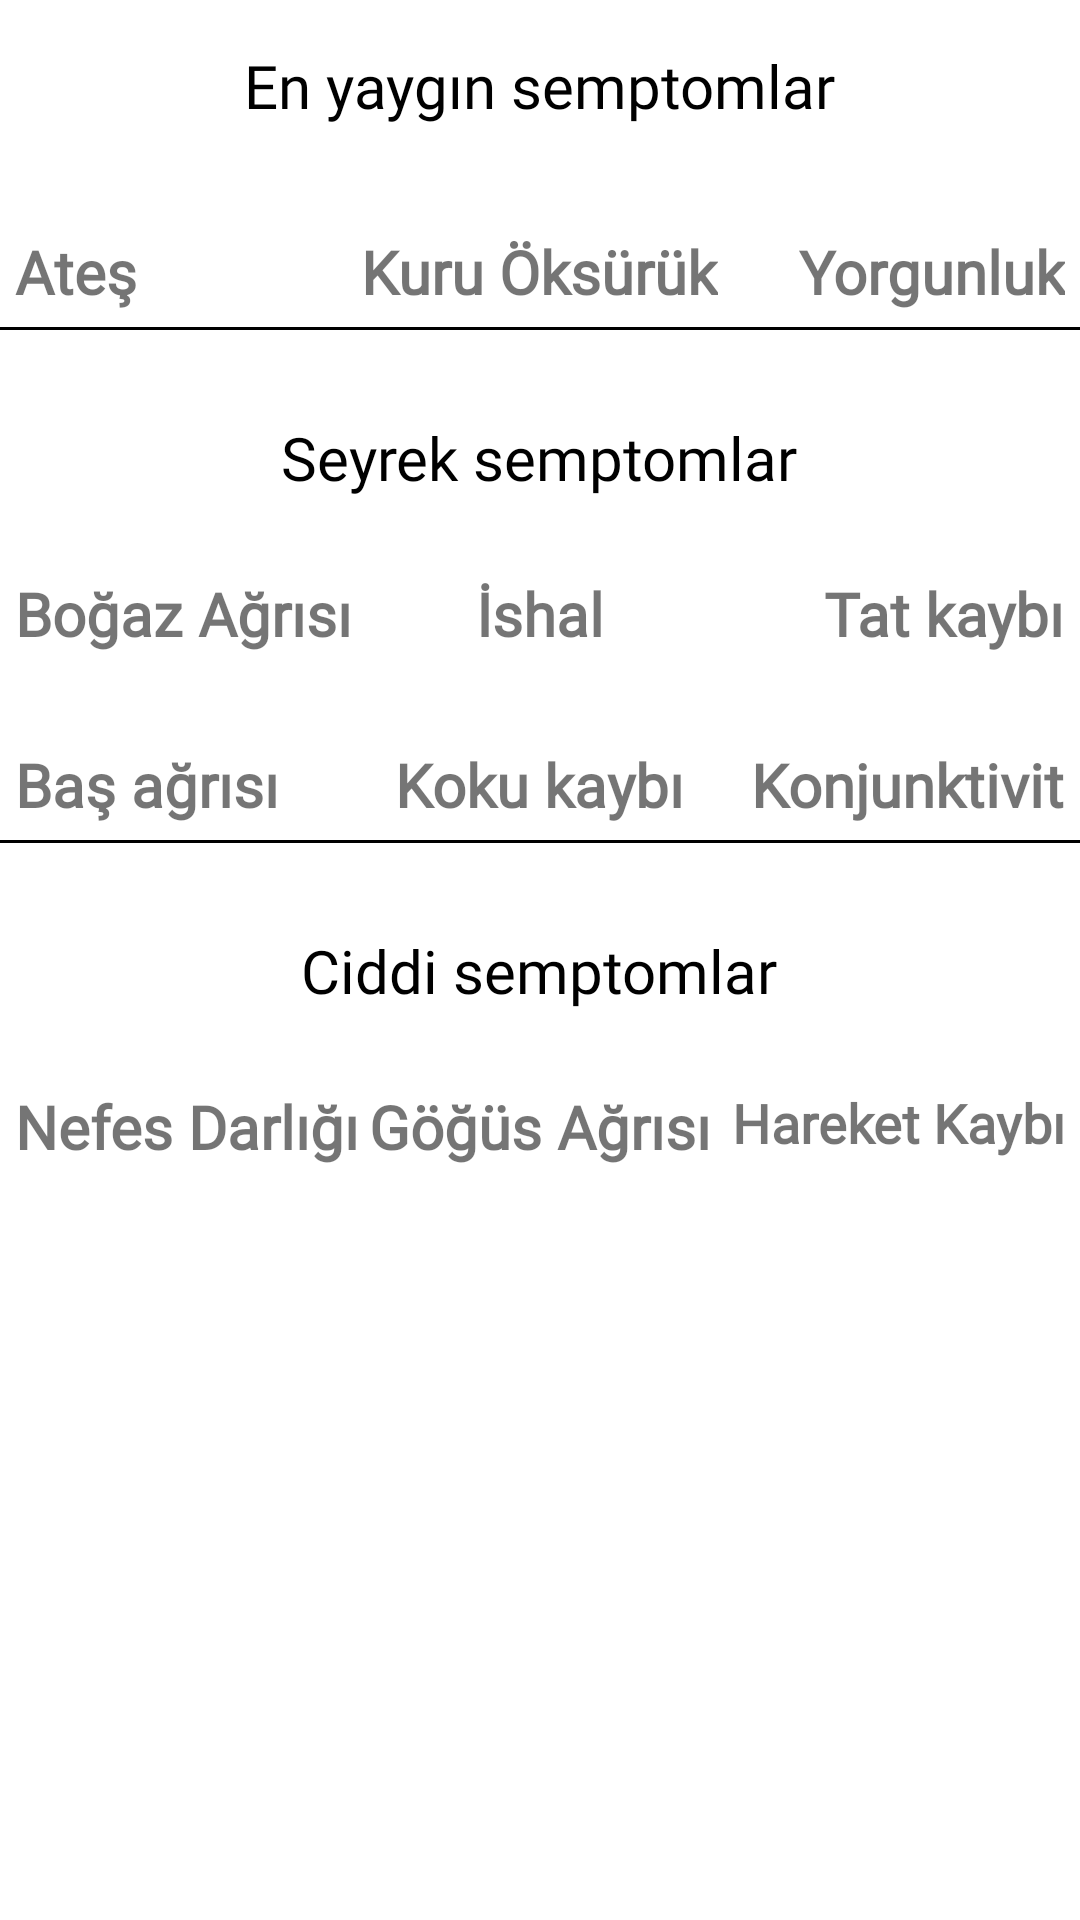

Produce the Android XML layout that renders to this screen, including the resource entries it uses.
<!-- AndroidManifest.xml: application theme AppThemNoActionBar -->
<!-- res/layout/fragment_semptom.xml -->
<?xml version="1.0" encoding="utf-8"?>
<RelativeLayout xmlns:android="http://schemas.android.com/apk/res/android"
    xmlns:tools="http://schemas.android.com/tools"
    android:layout_width="match_parent"
    android:layout_height="match_parent"
    tools:context=".SemptomFragment">

    <TextView
        android:layout_width="wrap_content"
        android:layout_height="wrap_content"
        android:id="@+id/txtSemptomBaslik"
        android:text="En yaygın semptomlar"
        android:layout_centerHorizontal="true"
        android:layout_marginTop="15dp"
        android:textSize="20dp"
        android:fontFamily="@font/liberation"
        android:textColor="@color/black"/>

    <RelativeLayout
        android:layout_width="match_parent"
        android:layout_height="wrap_content"
        android:layout_below="@+id/txtSemptomBaslik"
        android:layout_marginTop="30dp"
        android:padding="5dp"
        android:id="@+id/relativeEnYayginSemptom">

        <TextView
            android:layout_width="wrap_content"
            android:layout_height="wrap_content"
            android:text="Ateş"
            android:fontFamily="@font/cycle"
            android:textSize="20dp"
            android:textStyle="bold"
            android:id="@+id/txtAtes"/>

        <TextView
            android:layout_width="wrap_content"
            android:layout_height="wrap_content"
            android:textStyle="bold"
            android:fontFamily="@font/cycle"
            android:text="Kuru Öksürük"
            android:textSize="20dp"
            android:layout_centerHorizontal="true"
            android:id="@+id/txtKuruOksuruk"/>

        <TextView
            android:layout_width="wrap_content"
            android:layout_height="wrap_content"
            android:id="@+id/txtYorgunluk"
            android:text="Yorgunluk"
            android:textSize="20dp"
            android:textStyle="bold"
            android:fontFamily="@font/cycle"
            android:layout_alignParentEnd="true"
            android:layout_alignParentRight="true" />

    </RelativeLayout>


    <ImageView
        android:layout_width="match_parent"
        android:layout_height="1dp"
        android:src="@color/black"
        android:id="@+id/image1"
        android:layout_below="@+id/relativeEnYayginSemptom"/>

    <TextView
        android:layout_width="wrap_content"
        android:layout_height="wrap_content"
        android:id="@+id/txtSemptomBaslik2"
        android:text="Seyrek semptomlar"
        android:layout_centerHorizontal="true"
        android:layout_marginTop="30dp"
        android:textSize="20dp"
        android:layout_below="@+id/relativeEnYayginSemptom"
        android:fontFamily="@font/liberation"
        android:textColor="@color/black"/>


    <RelativeLayout
        android:id="@+id/relativeSeyrekSemptomlar"
        android:layout_width="match_parent"
        android:layout_height="wrap_content"
        android:layout_below="@+id/txtSemptomBaslik2"
        android:layout_marginTop="20dp"
        android:padding="5dp">

        <TextView
            android:id="@+id/txtAgriSizi"
            android:layout_width="wrap_content"
            android:layout_height="wrap_content"
            android:fontFamily="@font/cycle"
            android:text="Boğaz Ağrısı"
            android:textSize="20dp"
            android:textStyle="bold" />

        <TextView
            android:id="@+id/txtİshal"
            android:layout_width="wrap_content"
            android:layout_height="wrap_content"
            android:layout_centerHorizontal="true"
            android:fontFamily="@font/cycle"
            android:text="İshal"
            android:textSize="20dp"
            android:textStyle="bold" />


        <TextView
            android:id="@+id/txtTatKaybi"
            android:layout_width="wrap_content"
            android:layout_height="wrap_content"
            android:layout_alignParentEnd="true"
            android:layout_alignParentRight="true"
            android:fontFamily="@font/cycle"
            android:text="Tat kaybı"
            android:textSize="20dp"
            android:textStyle="bold" />

        <TextView
            android:layout_width="wrap_content"
            android:layout_height="wrap_content"
            android:layout_below="@+id/txtAgriSizi"
            android:layout_marginTop="30dp"

            android:fontFamily="@font/cycle"
            android:text="Baş ağrısı"
            android:textSize="20dp"
            android:textStyle="bold" />

        <TextView
            android:layout_width="wrap_content"
            android:layout_height="wrap_content"
            android:layout_below="@+id/txtİshal"
            android:layout_centerHorizontal="true"
            android:layout_marginTop="30dp"
            android:fontFamily="@font/cycle"
            android:text="Koku kaybı"
            android:textSize="20dp"
            android:textStyle="bold" />

        <TextView
            android:layout_width="wrap_content"
            android:layout_height="wrap_content"
            android:layout_below="@id/txtTatKaybi"
            android:layout_alignParentEnd="true"
            android:layout_alignParentRight="true"
            android:layout_marginTop="30dp"
            android:fontFamily="@font/cycle"
            android:text="Konjunktivit"
            android:textSize="20dp"
            android:textStyle="bold" />


    </RelativeLayout>

    <ImageView
        android:id="@+id/image2"
        android:layout_width="match_parent"
        android:layout_height="1dp"
        android:layout_below="@+id/relativeSeyrekSemptomlar"
        android:src="@color/black" />

    <TextView
        android:layout_width="wrap_content"
        android:layout_height="wrap_content"
        android:id="@+id/txtSemptomBaslik3"
        android:text="Ciddi semptomlar"
        android:layout_centerHorizontal="true"
        android:layout_marginTop="30dp"
        android:textSize="20dp"
        android:layout_below="@+id/relativeSeyrekSemptomlar"
        android:fontFamily="@font/liberation"
        android:textColor="@color/black"/>


    <RelativeLayout
        android:layout_width="match_parent"
        android:layout_height="wrap_content"
        android:id="@+id/relativeCiddiSemptomlar"
        android:padding="5dp"
        android:layout_marginTop="20dp"
        android:layout_below="@id/txtSemptomBaslik3">

        <TextView
            android:layout_width="wrap_content"
            android:layout_height="wrap_content"
            android:text="Nefes Darlığı"
            android:textSize="20dp"
            android:textStyle="bold"
            android:fontFamily="@font/cycle"
            android:id="@+id/txtNefesDarligi"/>

        <TextView
            android:layout_width="wrap_content"
            android:layout_height="wrap_content"
            android:textSize="20dp"
            android:text="Göğüs Ağrısı"
            android:textStyle="bold"
            android:fontFamily="@font/cycle"
            android:layout_centerHorizontal="true"/>


        <TextView
            android:layout_width="wrap_content"
            android:layout_height="wrap_content"
            android:text="Hareket Kaybı"
            android:textSize="18dp"
            android:textStyle="bold"
            android:fontFamily="@font/cycle"
            android:layout_alignParentEnd="true"
            android:layout_alignParentRight="true" />

    </RelativeLayout>

    <ImageButton
        android:layout_width="40dp"
        android:layout_height="40dp"
        android:layout_toLeftOf="@+id/txtSemptomBaslik3"
        android:layout_below="@+id/image2"
        android:background="@drawable/alarm"
        android:layout_centerHorizontal="true"
        android:layout_marginTop="20dp"
        android:layout_marginRight="20dp"
        android:id="@+id/btnAlertCiddi"/>


</RelativeLayout>
<!-- resources referenced by this layout -->
<resources>
  <color name="black">#FF000000</color>
  <style name="AppThemNoActionBar" parent="Theme.MaterialComponents.DayNight.NoActionBar">
          <item name="windowActionBar">false</item>
          <item name="windowNoTitle">true</item>
          <item name="colorPrimary">@color/xxx</item>
      </style>
  <color name="xxx">#ecf0f1</color>
</resources>
